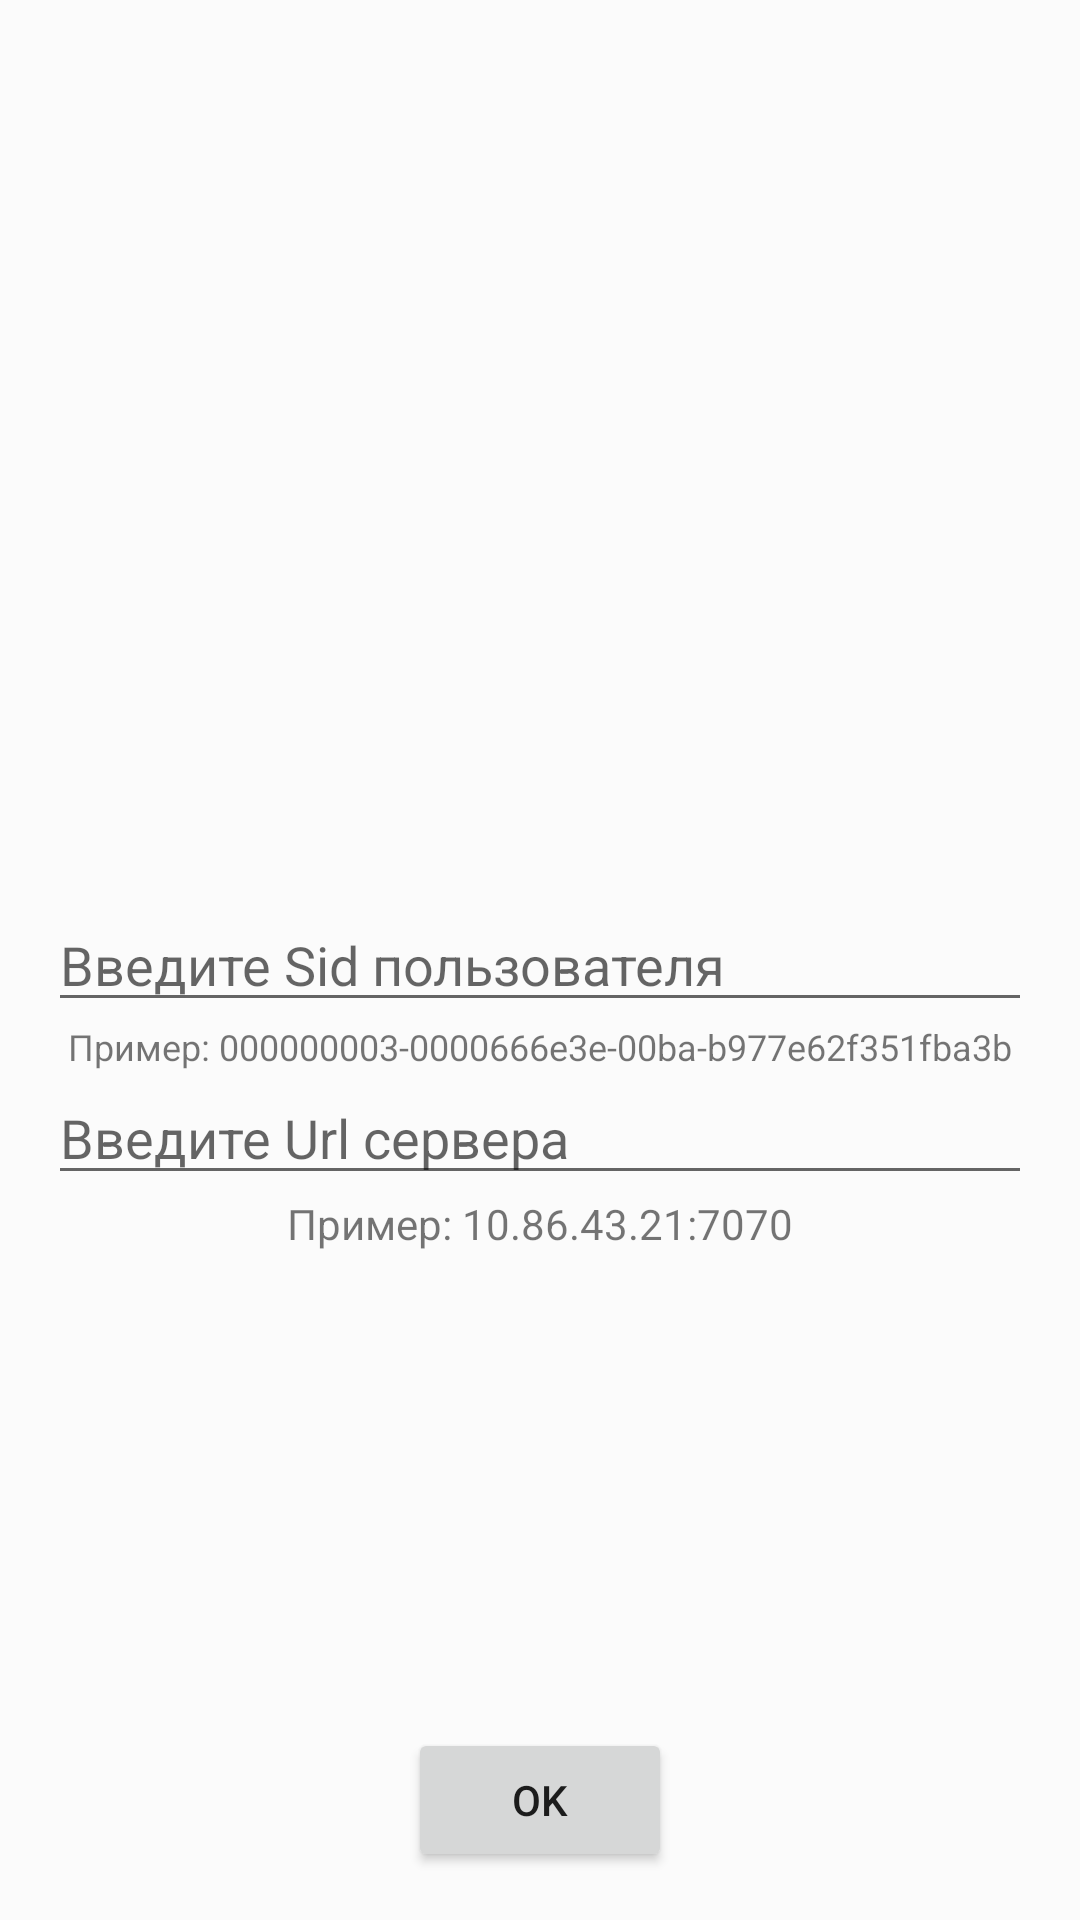

Reconstruct the res/layout file that produces this screen, plus the resources it refers to.
<!-- AndroidManifest.xml: application theme AppTheme -->
<!-- res/layout/activity_setting.xml -->
<?xml version="1.0" encoding="utf-8"?>
<layout xmlns:android="http://schemas.android.com/apk/res/android"
    xmlns:app="http://schemas.android.com/apk/res-auto">

    <data>

        <variable
            name="url"
            type="String" />

        <variable
            name="sid"
            type="String" />

    </data>

    <android.support.constraint.ConstraintLayout
        android:layout_width="match_parent"
        android:layout_height="match_parent"
        android:background="@color/colorPrimaryBackground"
        android:padding="16dp">

        <EditText
            android:id="@+id/sid_input"
            android:layout_width="match_parent"
            android:layout_height="wrap_content"
            android:hint="@string/user_sid_hint"
            android:text="@{sid}"
            app:layout_constraintBottom_toBottomOf="parent"
            app:layout_constraintTop_toTopOf="parent" />

        <TextView
            android:id="@+id/sid_label"
            android:layout_width="wrap_content"
            android:layout_height="wrap_content"
            android:text="@string/sid_example_label"
            android:textSize="12sp"
            app:layout_constraintLeft_toLeftOf="parent"
            app:layout_constraintRight_toRightOf="parent"
            app:layout_constraintTop_toBottomOf="@+id/sid_input" />

        <EditText
            android:id="@+id/server_url_id"
            android:layout_width="match_parent"
            android:layout_height="wrap_content"
            android:hint="@string/server_url_hint"
            android:text="@{url}"
            app:layout_constraintTop_toBottomOf="@+id/sid_label" />

        <TextView
            android:id="@+id/url_label"
            android:layout_width="wrap_content"
            android:layout_height="wrap_content"
            android:text="@string/server_url_example_label"
            app:layout_constraintLeft_toLeftOf="parent"
            app:layout_constraintRight_toRightOf="parent"
            app:layout_constraintTop_toBottomOf="@+id/server_url_id" />

        <Button
            android:id="@+id/settings_ok_butt"
            android:layout_width="wrap_content"
            android:layout_height="wrap_content"
            android:text="@string/ok_button"
            app:layout_constraintBottom_toBottomOf="parent"
            app:layout_constraintLeft_toLeftOf="parent"
            app:layout_constraintRight_toRightOf="parent" />

    </android.support.constraint.ConstraintLayout>

</layout>
<!-- resources referenced by this layout -->
<resources>
  <color name="colorPrimaryBackground">#FBFBFB</color>
  <string name="ok_button">OK</string>
  <string name="server_url_example_label">Пример: 10.86.43.21:7070</string>
  <string name="server_url_hint">Введите Url сервера</string>
  <string name="sid_example_label">Пример: 000000003-0000666e3e-00ba-b977e62f351fba3b</string>
  <string name="user_sid_hint">Введите Sid пользователя</string>
  <style name="AppTheme" parent="Theme.AppCompat.Light.NoActionBar">
          
          <item name="colorPrimary">@color/colorPrimary</item>
          <item name="colorPrimaryDark">@color/colorPrimaryDark</item>
          <item name="colorAccent">@color/colorAccent</item>
  
          <item name="android:windowLightStatusBar">true</item>
      </style>
  <color name="colorPrimary">#FFFFFF</color>
  <color name="colorPrimaryDark">#FFFFFF</color>
  <color name="colorAccent">#B9B9B9</color>
</resources>
